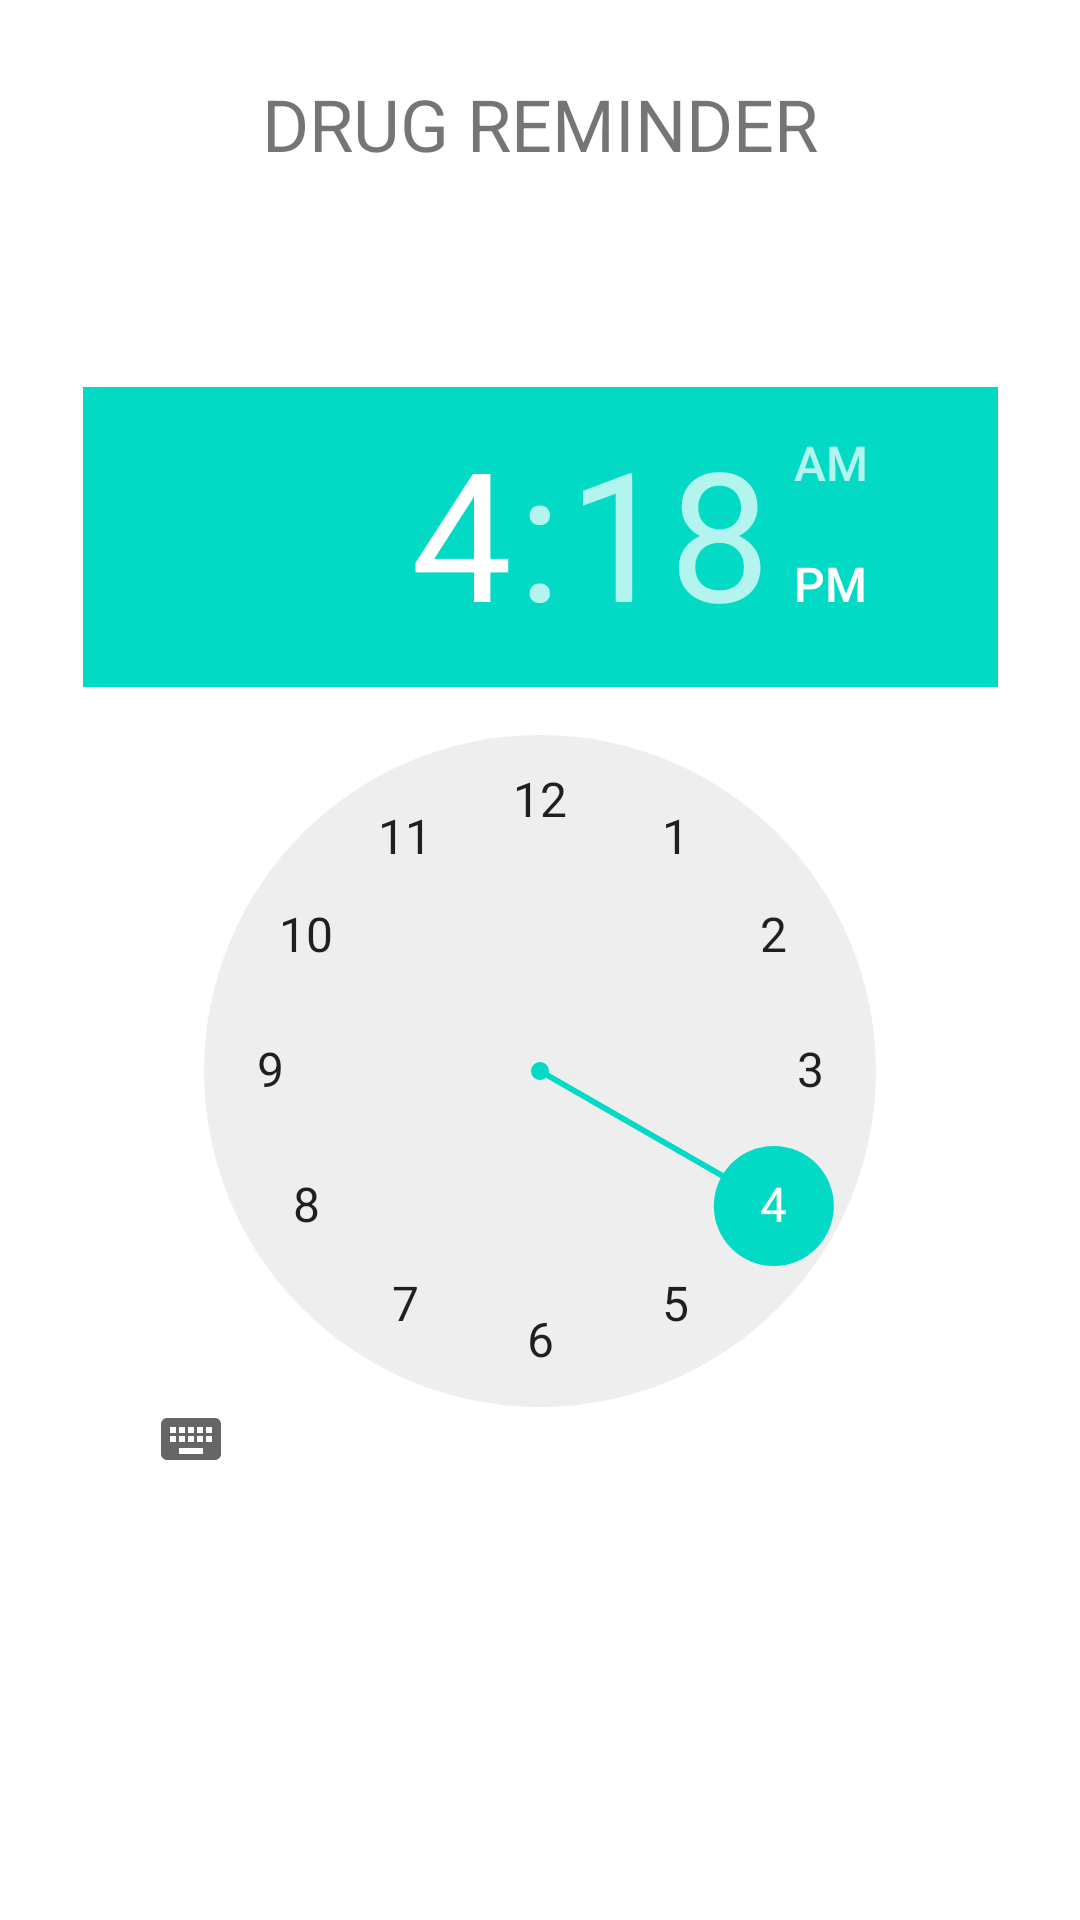

Produce the Android XML layout that renders to this screen, including the resource entries it uses.
<!-- AndroidManifest.xml: application theme Theme.MedicineReminderTwo -->
<!-- res/layout/activity_set_alarms.xml -->
<?xml version="1.0" encoding="utf-8"?>
<androidx.constraintlayout.widget.ConstraintLayout xmlns:android="http://schemas.android.com/apk/res/android"
    xmlns:app="http://schemas.android.com/apk/res-auto"
    xmlns:tools="http://schemas.android.com/tools"
    android:layout_width="match_parent"
    android:layout_height="match_parent"
    android:background="@drawable/background"
    tools:context=".set_alarms">

    <TextView
        android:id="@+id/tv_set_alarm"
        android:layout_width="wrap_content"
        android:layout_height="wrap_content"
        android:text="drug reminder"
        android:textSize="24sp"
        android:textAllCaps="true"
        app:layout_constraintBottom_toBottomOf="parent"
        app:layout_constraintEnd_toEndOf="parent"
        app:layout_constraintStart_toStartOf="parent"
        app:layout_constraintTop_toTopOf="parent"
        app:layout_constraintVertical_bias="0.041" />

    <TimePicker
        android:layout_width="305dp"
        android:layout_height="361dp"
        app:layout_constraintBottom_toBottomOf="parent"
        app:layout_constraintEnd_toEndOf="parent"
        app:layout_constraintStart_toStartOf="parent"
        app:layout_constraintTop_toBottomOf="@+id/tv_set_alarm"
        app:layout_constraintVertical_bias="0.323" />

</androidx.constraintlayout.widget.ConstraintLayout>
<!-- resources referenced by this layout -->
<resources>
  <style name="Theme.MedicineReminderTwo" parent="Theme.MaterialComponents.DayNight.DarkActionBar">
          
          <item name="colorPrimary">@color/purple_500</item>
          <item name="colorPrimaryVariant">@color/purple_700</item>
          <item name="colorOnPrimary">@color/white</item>
          
          <item name="colorSecondary">@color/teal_200</item>
          <item name="colorSecondaryVariant">@color/teal_700</item>
          <item name="colorOnSecondary">@color/black</item>
          
          <item name="android:statusBarColor" tools:targetApi="l">?attr/colorPrimaryVariant</item>
          
      </style>
  <color name="purple_500">#03A9F4</color>
  <color name="purple_700">#03A9F4</color>
  <color name="white">#FFFFFFFF</color>
  <color name="teal_200">#FF03DAC5</color>
  <color name="teal_700">#FF018786</color>
  <color name="black">#FF000000</color>
</resources>
